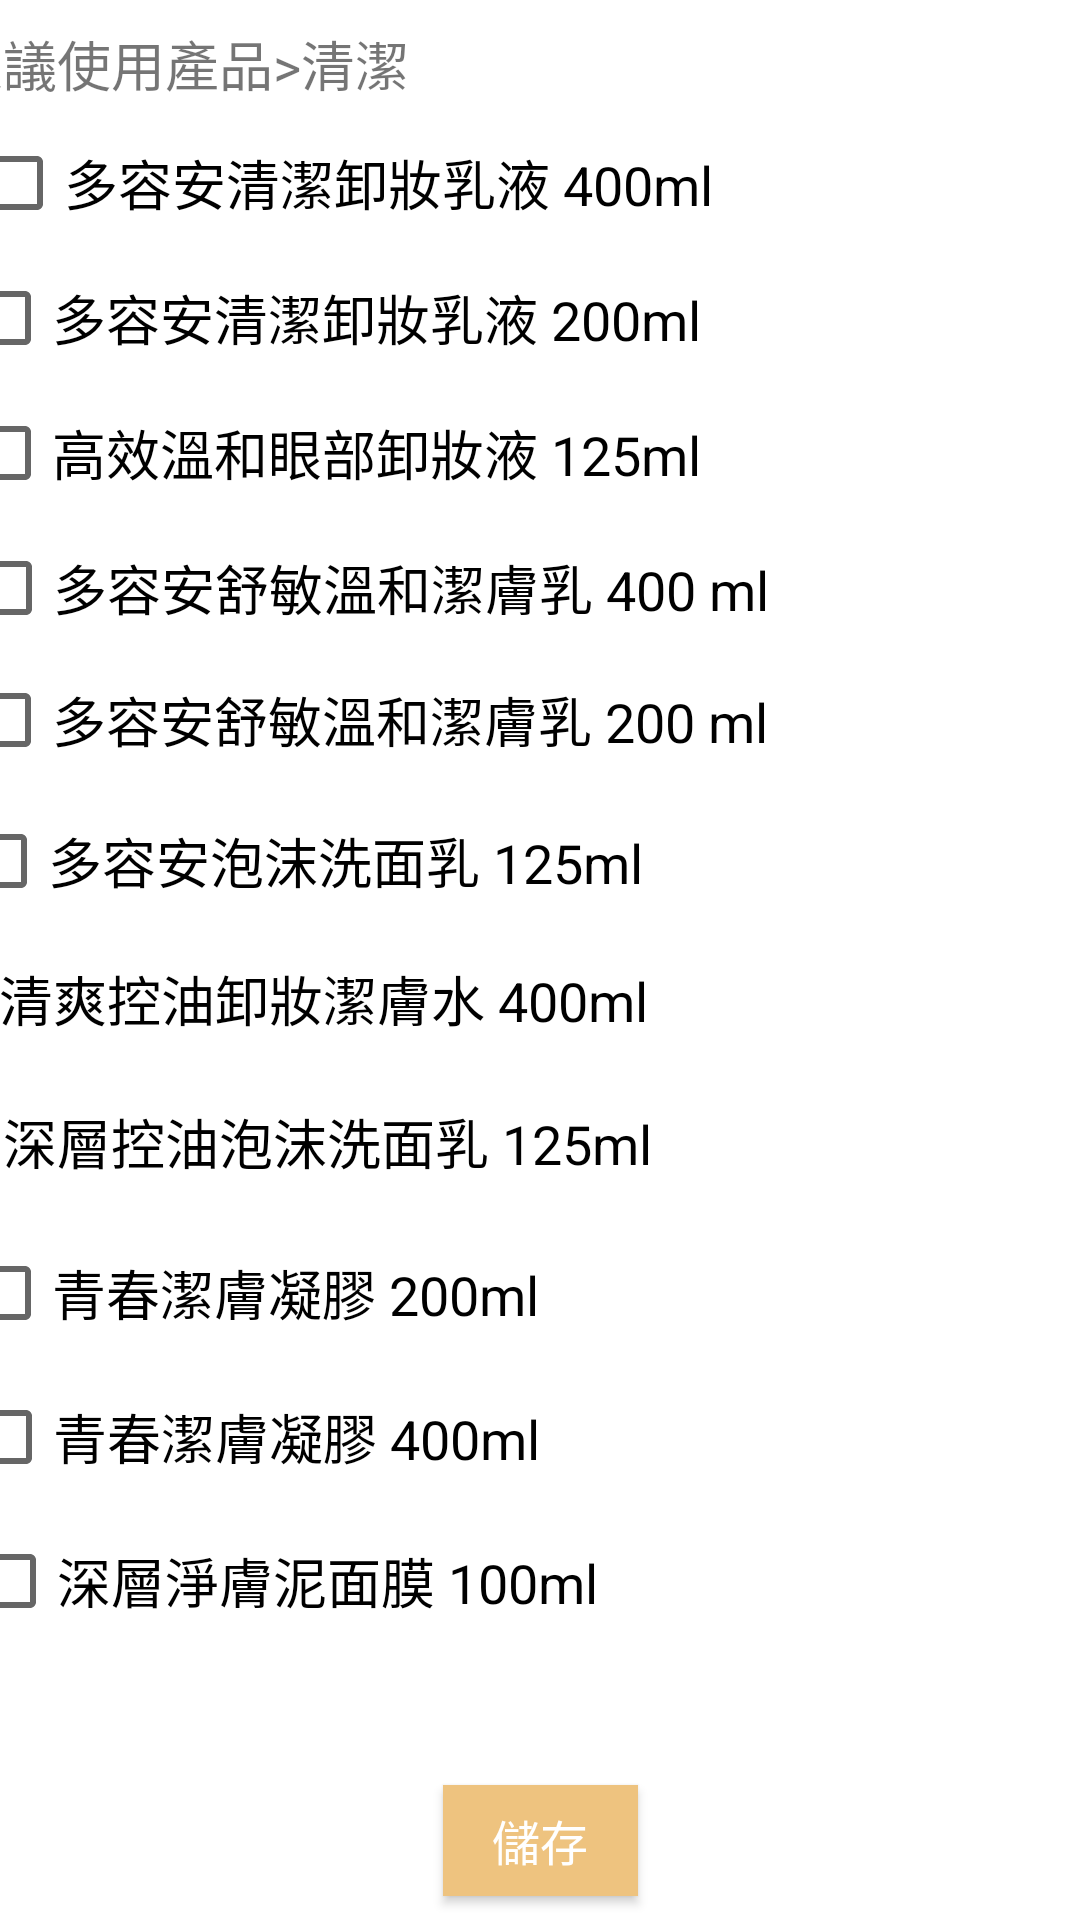

This screen was rendered from an Android layout file. Write that file and the resources it references.
<!-- AndroidManifest.xml: application theme AppTheme.NoActionBar -->
<!-- res/layout/activity_main26.xml -->
<?xml version="1.0" encoding="utf-8"?>
<androidx.constraintlayout.widget.ConstraintLayout xmlns:android="http://schemas.android.com/apk/res/android"
    xmlns:app="http://schemas.android.com/apk/res-auto"
    xmlns:tools="http://schemas.android.com/tools"
    android:layout_width="match_parent"
    android:layout_height="match_parent"
    android:background="?attr/colorBackgroundFloating"
    tools:context=".MainActivity26">

    <TextView
        android:id="@+id/textView29"
        android:layout_width="271dp"
        android:layout_height="27dp"
        android:layout_marginStart="8dp"
        android:layout_marginLeft="8dp"
        android:layout_marginTop="8dp"
        android:layout_marginEnd="132dp"
        android:layout_marginRight="132dp"
        android:text="@string/ptitle44"
        android:textSize="18sp"
        app:layout_constraintEnd_toEndOf="parent"
        app:layout_constraintStart_toStartOf="parent"
        app:layout_constraintTop_toTopOf="parent" />

    <Button
        android:id="@+id/button96"
        android:layout_width="65dp"
        android:layout_height="37dp"
        android:layout_marginStart="173dp"
        android:layout_marginLeft="173dp"
        android:layout_marginEnd="173dp"
        android:layout_marginRight="173dp"
        android:layout_marginBottom="8dp"
        android:background="@color/eec37f"
        android:text="@string/save4"
        android:textColor="@android:color/white"
        android:textSize="16sp"
        app:layout_constraintBottom_toBottomOf="parent"
        app:layout_constraintEnd_toEndOf="parent"
        app:layout_constraintStart_toStartOf="parent" />

    <CheckBox
        android:id="@+id/checkBox24"
        android:layout_width="357dp"
        android:layout_height="36dp"
        android:layout_marginStart="8dp"
        android:layout_marginLeft="8dp"
        android:layout_marginTop="8dp"
        android:layout_marginEnd="33dp"
        android:layout_marginRight="33dp"
        android:text="@string/pt41"
        android:textSize="18sp"
        app:layout_constraintEnd_toEndOf="parent"
        app:layout_constraintStart_toStartOf="parent"
        app:layout_constraintTop_toBottomOf="@+id/textView29" />

    <CheckBox
        android:id="@+id/checkBox25"
        android:layout_width="361dp"
        android:layout_height="30dp"
        android:layout_marginStart="8dp"
        android:layout_marginLeft="8dp"
        android:layout_marginTop="12dp"
        android:layout_marginEnd="33dp"
        android:layout_marginRight="33dp"
        android:text="@string/pt42"
        android:textSize="18sp"
        app:layout_constraintEnd_toEndOf="parent"
        app:layout_constraintHorizontal_bias="0.555"
        app:layout_constraintStart_toStartOf="parent"
        app:layout_constraintTop_toBottomOf="@+id/checkBox24" />

    <CheckBox
        android:id="@+id/checkBox26"
        android:layout_width="361dp"
        android:layout_height="36dp"
        android:layout_marginStart="8dp"
        android:layout_marginLeft="8dp"
        android:layout_marginTop="12dp"
        android:layout_marginEnd="33dp"
        android:layout_marginRight="33dp"
        android:text="@string/pt43"
        android:textSize="18sp"
        app:layout_constraintEnd_toEndOf="parent"
        app:layout_constraintHorizontal_bias="0.555"
        app:layout_constraintStart_toStartOf="parent"
        app:layout_constraintTop_toBottomOf="@+id/checkBox25" />

    <CheckBox
        android:id="@+id/checkBox27"
        android:layout_width="360dp"
        android:layout_height="30dp"
        android:layout_marginStart="8dp"
        android:layout_marginLeft="8dp"
        android:layout_marginTop="12dp"
        android:layout_marginEnd="33dp"
        android:layout_marginRight="33dp"
        android:text="@string/pt44"
        android:textSize="18sp"
        app:layout_constraintEnd_toEndOf="parent"
        app:layout_constraintHorizontal_bias="0.555"
        app:layout_constraintStart_toStartOf="parent"
        app:layout_constraintTop_toBottomOf="@+id/checkBox26" />

    <CheckBox
        android:id="@+id/checkBox28"
        android:layout_width="361dp"
        android:layout_height="34dp"
        android:layout_marginStart="8dp"
        android:layout_marginLeft="8dp"
        android:layout_marginTop="12dp"
        android:layout_marginEnd="33dp"
        android:layout_marginRight="33dp"
        android:text="@string/pt45"
        android:textSize="18sp"
        app:layout_constraintEnd_toEndOf="parent"
        app:layout_constraintHorizontal_bias="0.555"
        app:layout_constraintStart_toStartOf="parent"
        app:layout_constraintTop_toBottomOf="@+id/checkBox27" />

    <CheckBox
        android:id="@+id/checkBox29"
        android:layout_width="363dp"
        android:layout_height="36dp"
        android:layout_marginStart="8dp"
        android:layout_marginLeft="8dp"
        android:layout_marginTop="12dp"
        android:layout_marginEnd="33dp"
        android:layout_marginRight="33dp"
        android:text="@string/pt46"
        android:textSize="18sp"
        app:layout_constraintEnd_toEndOf="parent"
        app:layout_constraintHorizontal_bias="0.555"
        app:layout_constraintStart_toStartOf="parent"
        app:layout_constraintTop_toBottomOf="@+id/checkBox28" />

    <CheckBox
        android:id="@+id/checkBox30"
        android:layout_width="360dp"
        android:layout_height="32dp"
        android:layout_marginStart="8dp"
        android:layout_marginLeft="8dp"
        android:layout_marginTop="12dp"
        android:layout_marginEnd="38dp"
        android:layout_marginRight="38dp"
        android:text="@string/pt47"
        android:textSize="18sp"
        app:layout_constraintEnd_toEndOf="parent"
        app:layout_constraintHorizontal_bias="0.888"
        app:layout_constraintStart_toStartOf="parent"
        app:layout_constraintTop_toBottomOf="@+id/checkBox29" />

    <CheckBox
        android:id="@+id/checkBox31"
        android:layout_width="358dp"
        android:layout_height="39dp"
        android:layout_marginStart="4dp"
        android:layout_marginLeft="4dp"
        android:layout_marginTop="12dp"
        android:layout_marginEnd="38dp"
        android:layout_marginRight="38dp"
        android:text="@string/pt48"
        android:textSize="18sp"
        app:layout_constraintEnd_toEndOf="parent"
        app:layout_constraintHorizontal_bias="0.888"
        app:layout_constraintStart_toStartOf="parent"
        app:layout_constraintTop_toBottomOf="@+id/checkBox30" />

    <CheckBox
        android:id="@+id/checkBox32"
        android:layout_width="361dp"
        android:layout_height="38dp"
        android:layout_marginStart="8dp"
        android:layout_marginLeft="8dp"
        android:layout_marginTop="12dp"
        android:layout_marginEnd="33dp"
        android:layout_marginRight="33dp"
        android:text="@string/pt49"
        android:textSize="18sp"
        app:layout_constraintEnd_toEndOf="parent"
        app:layout_constraintHorizontal_bias="0.555"
        app:layout_constraintStart_toStartOf="parent"
        app:layout_constraintTop_toBottomOf="@+id/checkBox31" />

    <CheckBox
        android:id="@+id/checkBox33"
        android:layout_width="360dp"
        android:layout_height="34dp"
        android:layout_marginStart="8dp"
        android:layout_marginLeft="8dp"
        android:layout_marginTop="12dp"
        android:layout_marginEnd="33dp"
        android:layout_marginRight="33dp"
        android:text="@string/pt40"
        android:textSize="18sp"
        app:layout_constraintEnd_toEndOf="parent"
        app:layout_constraintHorizontal_bias="0.555"
        app:layout_constraintStart_toStartOf="parent"
        app:layout_constraintTop_toBottomOf="@+id/checkBox32" />

    <CheckBox
        android:id="@+id/checkBox34"
        android:layout_width="356dp"
        android:layout_height="38dp"
        android:layout_marginStart="6dp"
        android:layout_marginLeft="6dp"
        android:layout_marginTop="12dp"
        android:layout_marginEnd="33dp"
        android:layout_marginRight="33dp"
        android:text="@string/pt401"
        android:textSize="18sp"
        app:layout_constraintEnd_toEndOf="parent"
        app:layout_constraintHorizontal_bias="0.555"
        app:layout_constraintStart_toStartOf="parent"
        app:layout_constraintTop_toBottomOf="@+id/checkBox33" />
</androidx.constraintlayout.widget.ConstraintLayout>
<!-- resources referenced by this layout -->
<resources>
  <color name="eec37f">#EEC37F</color>
  <string name="pt40">青春潔膚凝膠 400ml</string>
  <string name="pt401">深層淨膚泥面膜 100ml</string>
  <string name="pt41">多容安清潔卸妝乳液 400ml</string>
  <string name="pt42">多容安清潔卸妝乳液 200ml</string>
  <string name="pt43">高效溫和眼部卸妝液 125ml</string>
  <string name="pt44">多容安舒敏溫和潔膚乳 400 ml</string>
  <string name="pt45">多容安舒敏溫和潔膚乳 200 ml</string>
  <string name="pt46">多容安泡沫洗面乳 125ml</string>
  <string name="pt47">清爽控油卸妝潔膚水 400ml</string>
  <string name="pt48">深層控油泡沫洗面乳 125ml</string>
  <string name="pt49">青春潔膚凝膠 200ml</string>
  <string name="ptitle44">建議使用產品&gt;清潔</string>
  <string name="save4">儲存</string>
  <style name="AppTheme.NoActionBar" parent="AppTheme">
              <item name="windowNoTitle">true</item>
              <item name="windowActionBar">false</item>
              <item name="android:windowFullscreen">false</item>
      </style>
  <style name="AppTheme" parent="Theme.AppCompat.Light.DarkActionBar">
          
          <item name="colorPrimary">@color/level4</item>
          <item name="colorPrimaryDark">@color/gray</item>
          <item name="colorAccent">#FF5722</item>
      </style>
  <color name="level4">#FFF42C</color>
  <color name="gray">#8B8888</color>
</resources>
